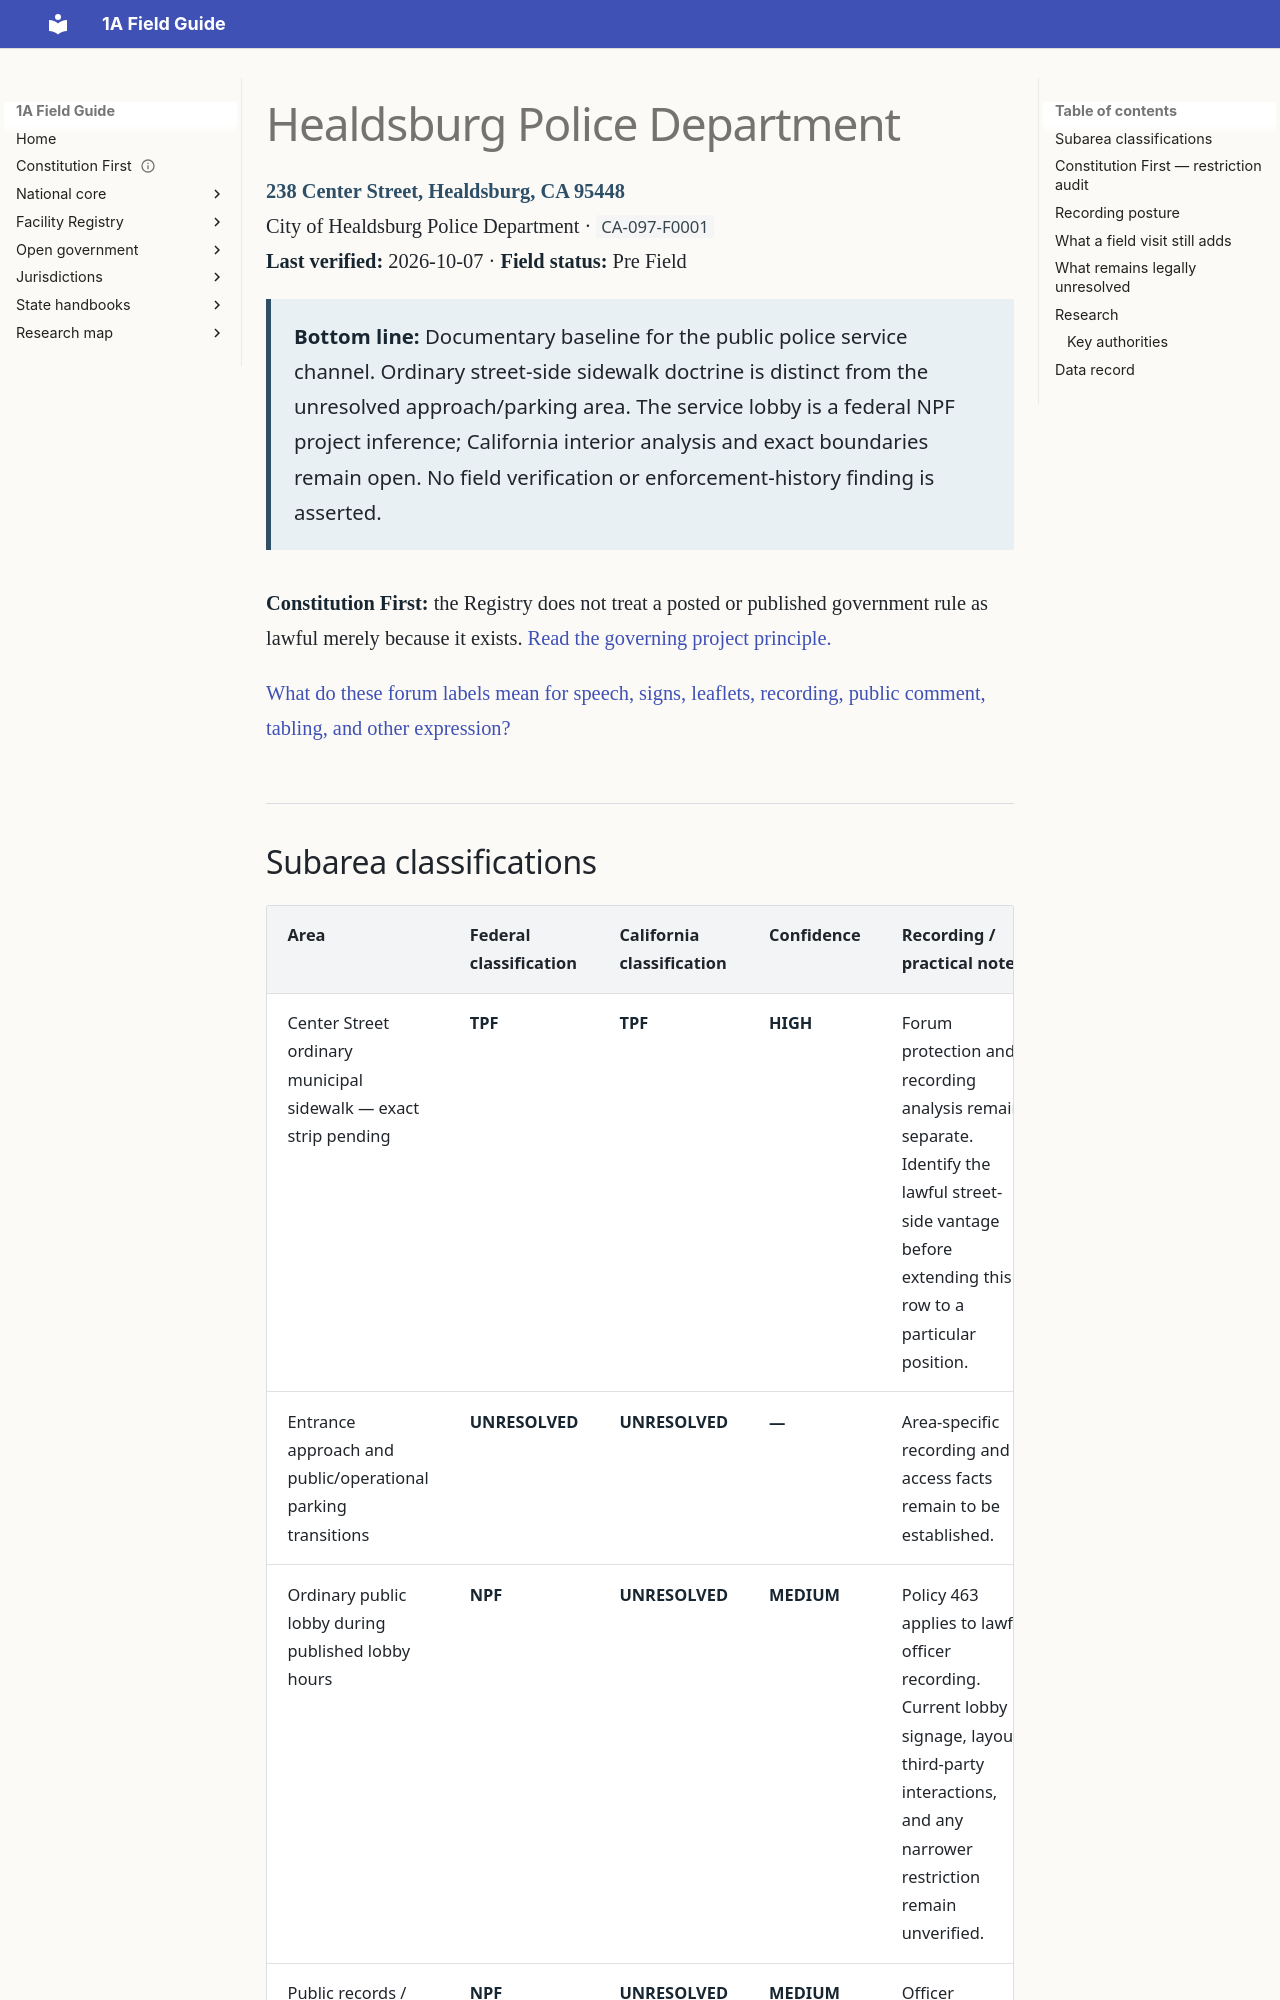

repository: GitHubChrisRice/1A-Field-Guide-Site · page: registry/healdsburg-police/index.html · generator: mkdocs

---
title: Healdsburg Police Department
---

# Healdsburg Police Department

**238 Center Street, Healdsburg, CA 95448**  
City of Healdsburg Police Department · `CA-097-F0001`  
**Last verified:** 2026-10-07 · **Field status:** Pre Field

<div class="registry-bottom-line" markdown>

**Bottom line:** Documentary baseline for the public police service channel. Ordinary street-side sidewalk doctrine is distinct from the unresolved approach/parking area. The service lobby is a federal NPF project inference; California interior analysis and exact boundaries remain open. No field verification or enforcement-history finding is asserted.

</div>

**Constitution First:** the Registry does not treat a posted or published government rule as lawful merely because it exists. [Read the governing project principle.](../constitution-first.md)

[What do these forum labels mean for speech, signs, leaflets, recording, public comment, tabling, and other expression?](../california/forum-activity-guide.md)
